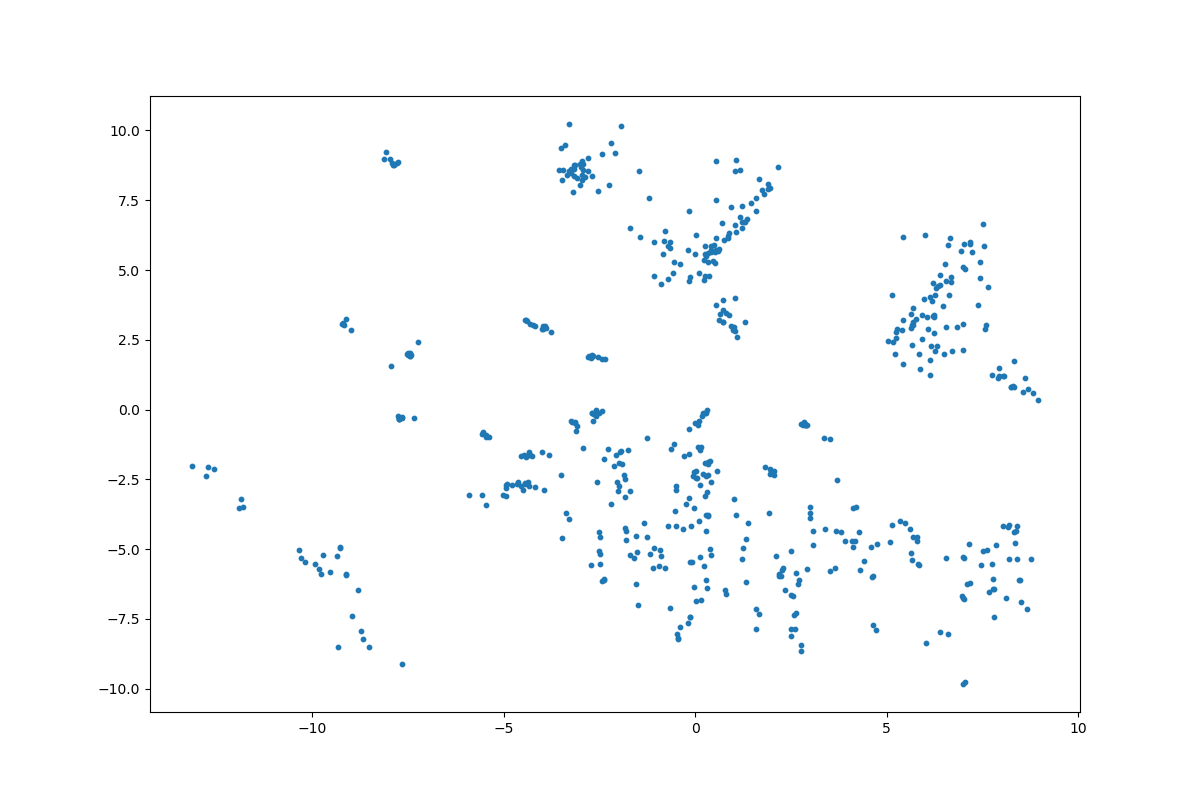

The table this chart was drawn from, first rows:
	z_coordinate_0	z_coordinate_1
0	0.2639	-3.088
1	0.2924	-4.335
2	0.3254	-3.763
3	0.2806	-3.787
4	1.947	-2.314
5	1.953	-2.118
6	1.821	-2.057
7	2.059	-2.335
8	1.977	-2.215
9	2.062	-2.201
10	1.938	-3.704
11	-3.382	-3.717
12	-4.181	-2.79
13	-3.303	-3.903
14	-2.732	-5.554
15	-4.335	-2.738
16	-3.468	-4.59
17	-3.952	-2.897
18	-4.9	-2.67
19	-4.443	-2.624
20	-4.636	-2.597
21	-4.775	-2.687
22	-4.551	-2.741
23	-4.95	-3.108
24	-4.492	-2.879
25	-5.029	-3.048
26	-4.44	-2.666
27	-4.371	-2.597
28	-4.927	-2.818
29	-4.652	-2.679
30	-5.466	-3.425
31	-4.935	-2.703
32	-5.576	-3.048
33	-1.715	-2.927
34	-1.826	-3.146
35	-1.558	-4.524
36	-1.507	-5.092
37	7.08	-6.24
38	7.168	-6.204
39	-0.1766	-7.633
40	-0.1279	-7.447
41	-0.1247	-7.428
42	0.1262	-5.295
43	-0.08172	-5.471
44	-0.1466	-5.456
45	-0.1501	-3.185
46	-0.4998	-2.888
47	0.1028	-3.975
48	3.083	-4.835
49	3.082	-4.343
50	3.64	-5.69
51	3.529	-5.771
52	6.013	-8.366
53	8.504	-6.897
54	8.116	-6.735
55	8.751	-5.341
56	2.575	-7.344
57	2.349	-6.45
58	2.194	-5.889
59	2.116	-5.255
... 533 more rows
